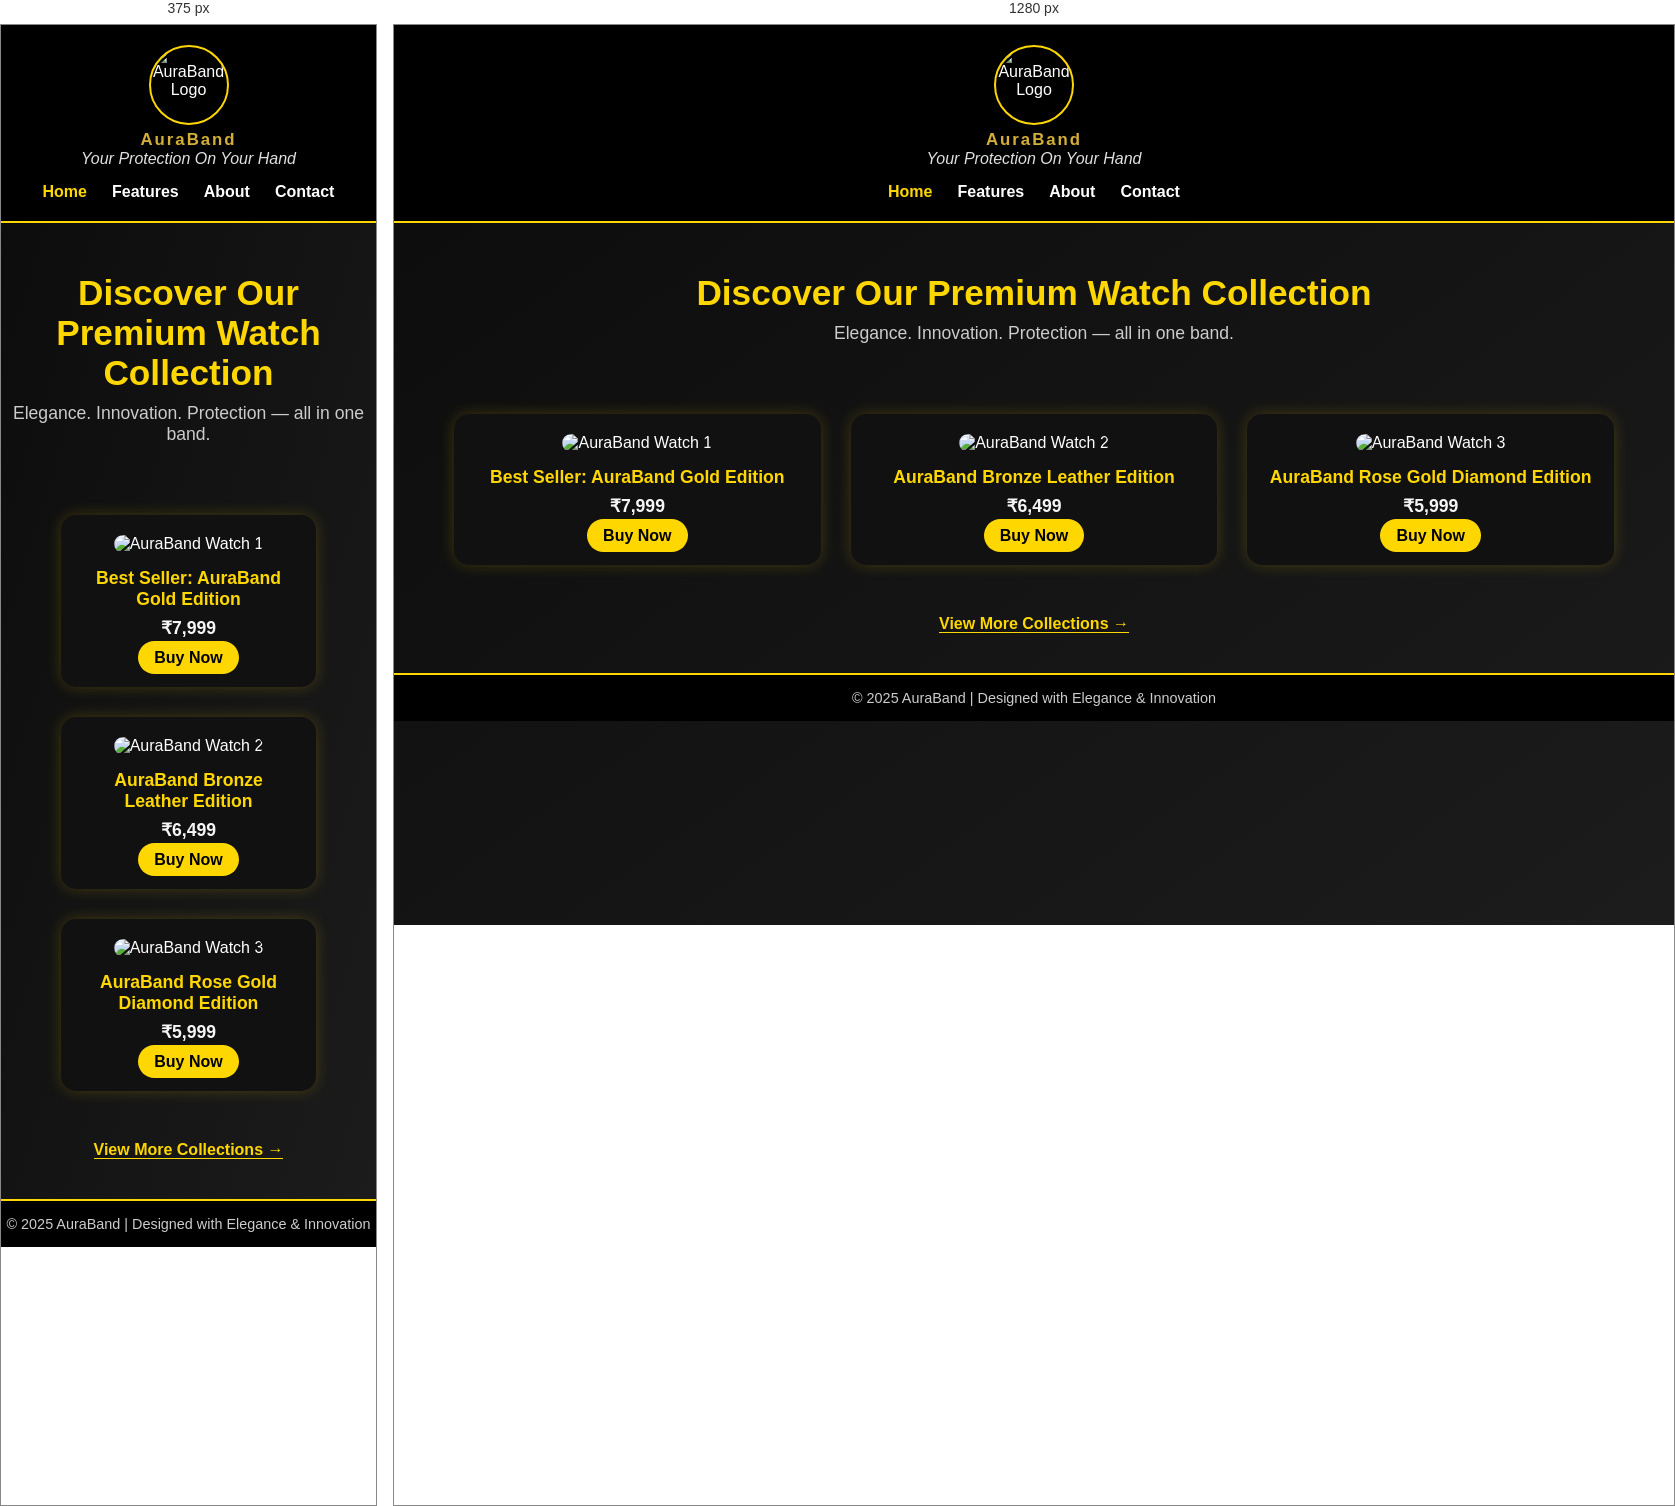
Rendered at 375 px and 1280 px, left to right.

<!-- file: index.html -->
<!DOCTYPE html>
<html lang="en">
<head>
    <meta charset="UTF-8">
    <meta name="viewport" content="width=device-width, initial-scale=1.0">
    <title>AuraBand | Your Protection On Your Hand</title>
    <link rel="stylesheet" href="style.css">
</head>
<body class="home-page">

    <header>
        <div class="logo-section">
            <img src="images/AurabandLogo.jpg" alt="AuraBand Logo" class="logo">
            <h1 class="brand-name">AuraBand</h1>
            <p class="tagline">Your Protection On Your Hand</p>
        </div>

        <nav>
            <ul>
                <li><a href="index.html" class="active">Home</a></li>
                <li><a href="feature.html">Features</a></li>
                <li><a href="about.html">About</a></li>
                <li><a href="contact.html">Contact</a></li>
            </ul>
        </nav>
    </header>

    <section class="hero">
        <h2>Discover Our Premium Watch Collection</h2>
        <p>Elegance. Innovation. Protection — all in one band.</p>
    </section>

    <section class="watch-gallery">
        <div class="watch-card">
            <img src="images/watch1.jpg" alt="AuraBand Watch 1">
            <h3>Best Seller: AuraBand Gold Edition</h3>
            <p class="price">₹7,999</p>
            <a href="buy.html" class="buy-btn">Buy Now</a>
        </div>

        <div class="watch-card">
            <img src="images/watch2.jpg" alt="AuraBand Watch 2">
            <h3>AuraBand Bronze Leather Edition</h3>
            <p class="price">₹6,499</p>
            <a href="buy.html" class="buy-btn">Buy Now</a>
        </div>

        <div class="watch-card">
            <img src="images/watch3.jpg" alt="AuraBand Watch 3">
            <h3>AuraBand Rose Gold Diamond Edition</h3>
            <p class="price">₹5,999</p>
            <a href="buy.html" class="buy-btn">Buy Now</a>
        </div>
    </section>

    <div class="more-link">
        <a href="feature.html">View More Collections →</a>
    </div>

    <footer>
        <p>© 2025 AuraBand | Designed with Elegance & Innovation</p>
    </footer>

</body>
</html>

/* @media block from style.css */
@media (max-width:900px) {
  .about-section { flex-direction:column; padding: 28px 16px; }
  .contact-grid { grid-template-columns: 1fr; }
  .products-grid { grid-template-columns: repeat(auto-fit, minmax(220px, 1fr)); }
  .main-header { padding:10px 14px; }
}